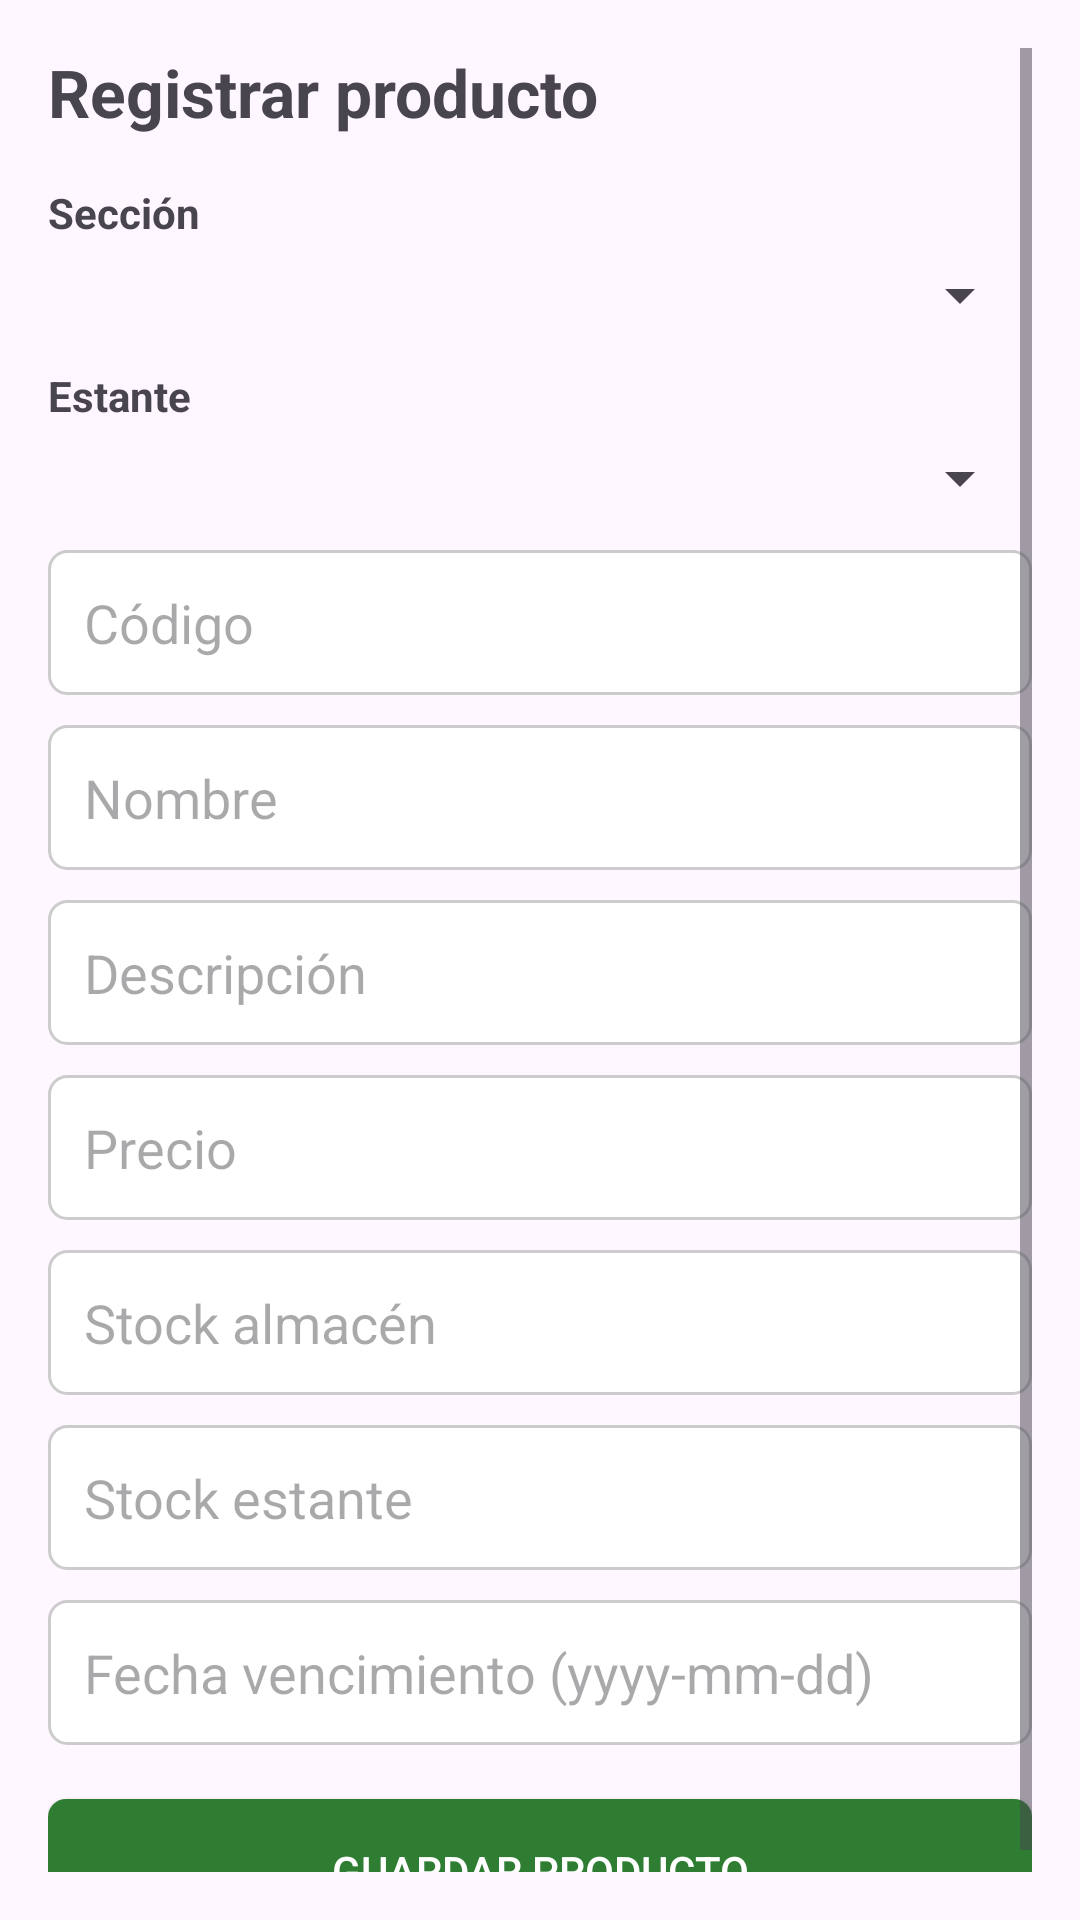

Here is an Android app screen rendered from its layout file. Give the layout XML and the strings, colors and styles it references.
<!-- AndroidManifest.xml: application theme Theme.Abarrotes -->
<!-- res/layout/activity_registrar_producto.xml -->
<?xml version="1.0" encoding="utf-8"?>
<ScrollView xmlns:android="http://schemas.android.com/apk/res/android"
    android:layout_width="match_parent"
    android:layout_height="match_parent"
    android:padding="16dp">

    <LinearLayout
        android:layout_width="match_parent"
        android:layout_height="wrap_content"
        android:orientation="vertical">

        <TextView
            android:id="@+id/tvTituloRegistrarProducto"
            android:layout_width="match_parent"
            android:layout_height="wrap_content"
            android:text="Registrar producto"
            android:textSize="22sp"
            android:textStyle="bold"
            android:layout_marginBottom="16dp" />

        <TextView
            android:id="@+id/tvLabelSeccionProducto"
            android:layout_width="match_parent"
            android:layout_height="wrap_content"
            android:text="Sección"
            android:textStyle="bold" />

        <Spinner
            android:id="@+id/spSeccionProducto"
            android:layout_width="match_parent"
            android:layout_height="wrap_content"
            android:layout_marginTop="6dp" />

        <TextView
            android:id="@+id/tvLabelEstanteProducto"
            android:layout_width="match_parent"
            android:layout_height="wrap_content"
            android:layout_marginTop="12dp"
            android:text="Estante"
            android:textStyle="bold" />

        <Spinner
            android:id="@+id/spEstanteProducto"
            android:layout_width="match_parent"
            android:layout_height="wrap_content"
            android:layout_marginTop="6dp" />

        <EditText
            android:id="@+id/etCodigoProducto"
            android:layout_width="match_parent"
            android:layout_height="wrap_content"
            android:layout_marginTop="12dp"
            android:hint="Código"
            android:background="@drawable/bg_input"
            android:padding="12dp" />

        <EditText
            android:id="@+id/etNombreProducto"
            android:layout_width="match_parent"
            android:layout_height="wrap_content"
            android:layout_marginTop="10dp"
            android:hint="Nombre"
            android:background="@drawable/bg_input"
            android:padding="12dp" />

        <EditText
            android:id="@+id/etDescripcionProducto"
            android:layout_width="match_parent"
            android:layout_height="wrap_content"
            android:layout_marginTop="10dp"
            android:hint="Descripción"
            android:background="@drawable/bg_input"
            android:padding="12dp" />

        <EditText
            android:id="@+id/etPrecioProducto"
            android:layout_width="match_parent"
            android:layout_height="wrap_content"
            android:layout_marginTop="10dp"
            android:hint="Precio"
            android:inputType="numberDecimal"
            android:background="@drawable/bg_input"
            android:padding="12dp" />

        <EditText
            android:id="@+id/etStockAlmacenProducto"
            android:layout_width="match_parent"
            android:layout_height="wrap_content"
            android:layout_marginTop="10dp"
            android:hint="Stock almacén"
            android:inputType="number"
            android:background="@drawable/bg_input"
            android:padding="12dp" />

        <EditText
            android:id="@+id/etStockEstanteProducto"
            android:layout_width="match_parent"
            android:layout_height="wrap_content"
            android:layout_marginTop="10dp"
            android:hint="Stock estante"
            android:inputType="number"
            android:background="@drawable/bg_input"
            android:padding="12dp" />

        <EditText
            android:id="@+id/etFechaVencimientoProducto"
            android:layout_width="match_parent"
            android:layout_height="wrap_content"
            android:layout_marginTop="10dp"
            android:hint="Fecha vencimiento (yyyy-mm-dd)"
            android:background="@drawable/bg_input"
            android:padding="12dp" />

        <Button
            android:id="@+id/btnGuardarProducto"
            android:layout_width="match_parent"
            android:layout_height="wrap_content"
            android:layout_marginTop="18dp"
            android:text="Guardar producto"
            android:background="@drawable/bg_button_primary"
            android:textColor="@android:color/white" />

    </LinearLayout>

</ScrollView>
<!-- resources referenced by this layout -->
<resources>
  <!-- drawable bg_button_primary (drawable) -->
  <shape xmlns:android="http://schemas.android.com/apk/res/android">
  
      <solid android:color="#2E7D32"/>
  
      <corners android:radius="6dp"/>
  
  </shape>
  <!-- drawable bg_input (drawable) -->
  <shape xmlns:android="http://schemas.android.com/apk/res/android">
  
      <solid android:color="#FFFFFF"/>
  
      <stroke
          android:width="1dp"
          android:color="#CCCCCC"/>
  
      <corners android:radius="6dp"/>
  
  </shape>
  <style name="Theme.Abarrotes" parent="Base.Theme.Abarrotes" />
  <style name="Base.Theme.Abarrotes" parent="Theme.Material3.DayNight.NoActionBar">
          
          
      </style>
</resources>
